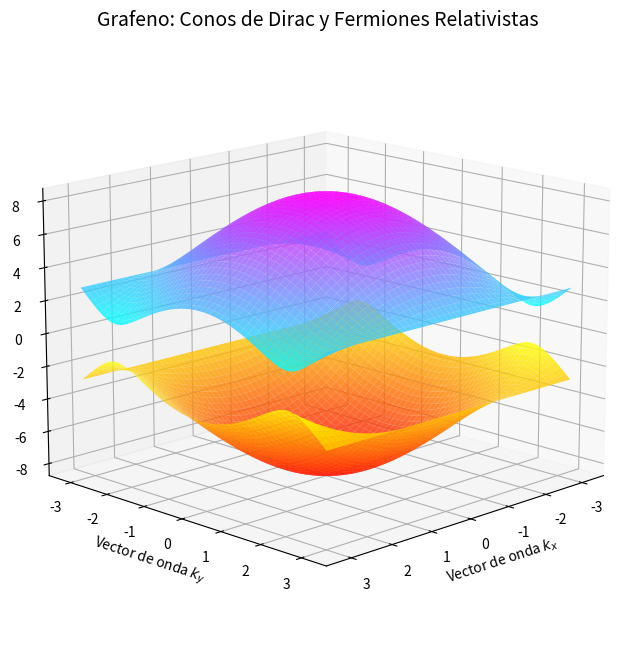

Python code for this plot:
import numpy as np
import matplotlib.pyplot as plt
from mpl_toolkits.mplot3d import Axes3D

# Física del Grafeno: Estructura de Bandas y Conos de Dirac
# El Hamiltoniano de Tight-Binding para el grafeno (retículo hexagonal) resulta en 
# una relación de dispersión E(kx, ky) donde las bandas de valencia y conducción se tocan.

# Constantes del retículo y salto (hopping energy t)
t = 2.8 # eV
a = 1.0 # Constante del cristal escalada

kx = np.linspace(-np.pi, np.pi, 200)
ky = np.linspace(-np.pi, np.pi, 200)
KX, KY = np.meshgrid(kx, ky)

# Relación de Dispersión Cuántica del Grafeno
f_k = np.sqrt(1 + 4*np.cos(np.sqrt(3)*KX*a/2)*np.cos(KY*a/2) + 4*(np.cos(KY*a/2))**2)
E_plus = t * f_k    # Banda de Conducción
E_minus = -t * f_k  # Banda de Valencia

fig = plt.figure(figsize=(12, 8))
ax = fig.add_subplot(111, projection='3d')

# Ploteamos ambas bandas de energía
surf1 = ax.plot_surface(KX, KY, E_plus, cmap='cool', alpha=0.8, edgecolor='none')
surf2 = ax.plot_surface(KX, KY, E_minus, cmap='autumn', alpha=0.8, edgecolor='none')

ax.set_title("Grafeno: Conos de Dirac y Fermiones Relativistas", fontsize=14)
ax.set_xlabel('Vector de onda $k_x$')
ax.set_ylabel('Vector de onda $k_y$')
ax.set_zlabel('Energía $E$ (eV)')

# Cámara y visualización
ax.view_init(elev=15., azim=45)
plt.show()
# FÍSICA: Observa los 6 puntos en el plano E=0 (Puntos K y K').
# En esos puntos cónicos, los electrones obedecen la ecuación relativista E = vp 
# como si no tuvieran masa, viajando a 1 millón de m/s. 
